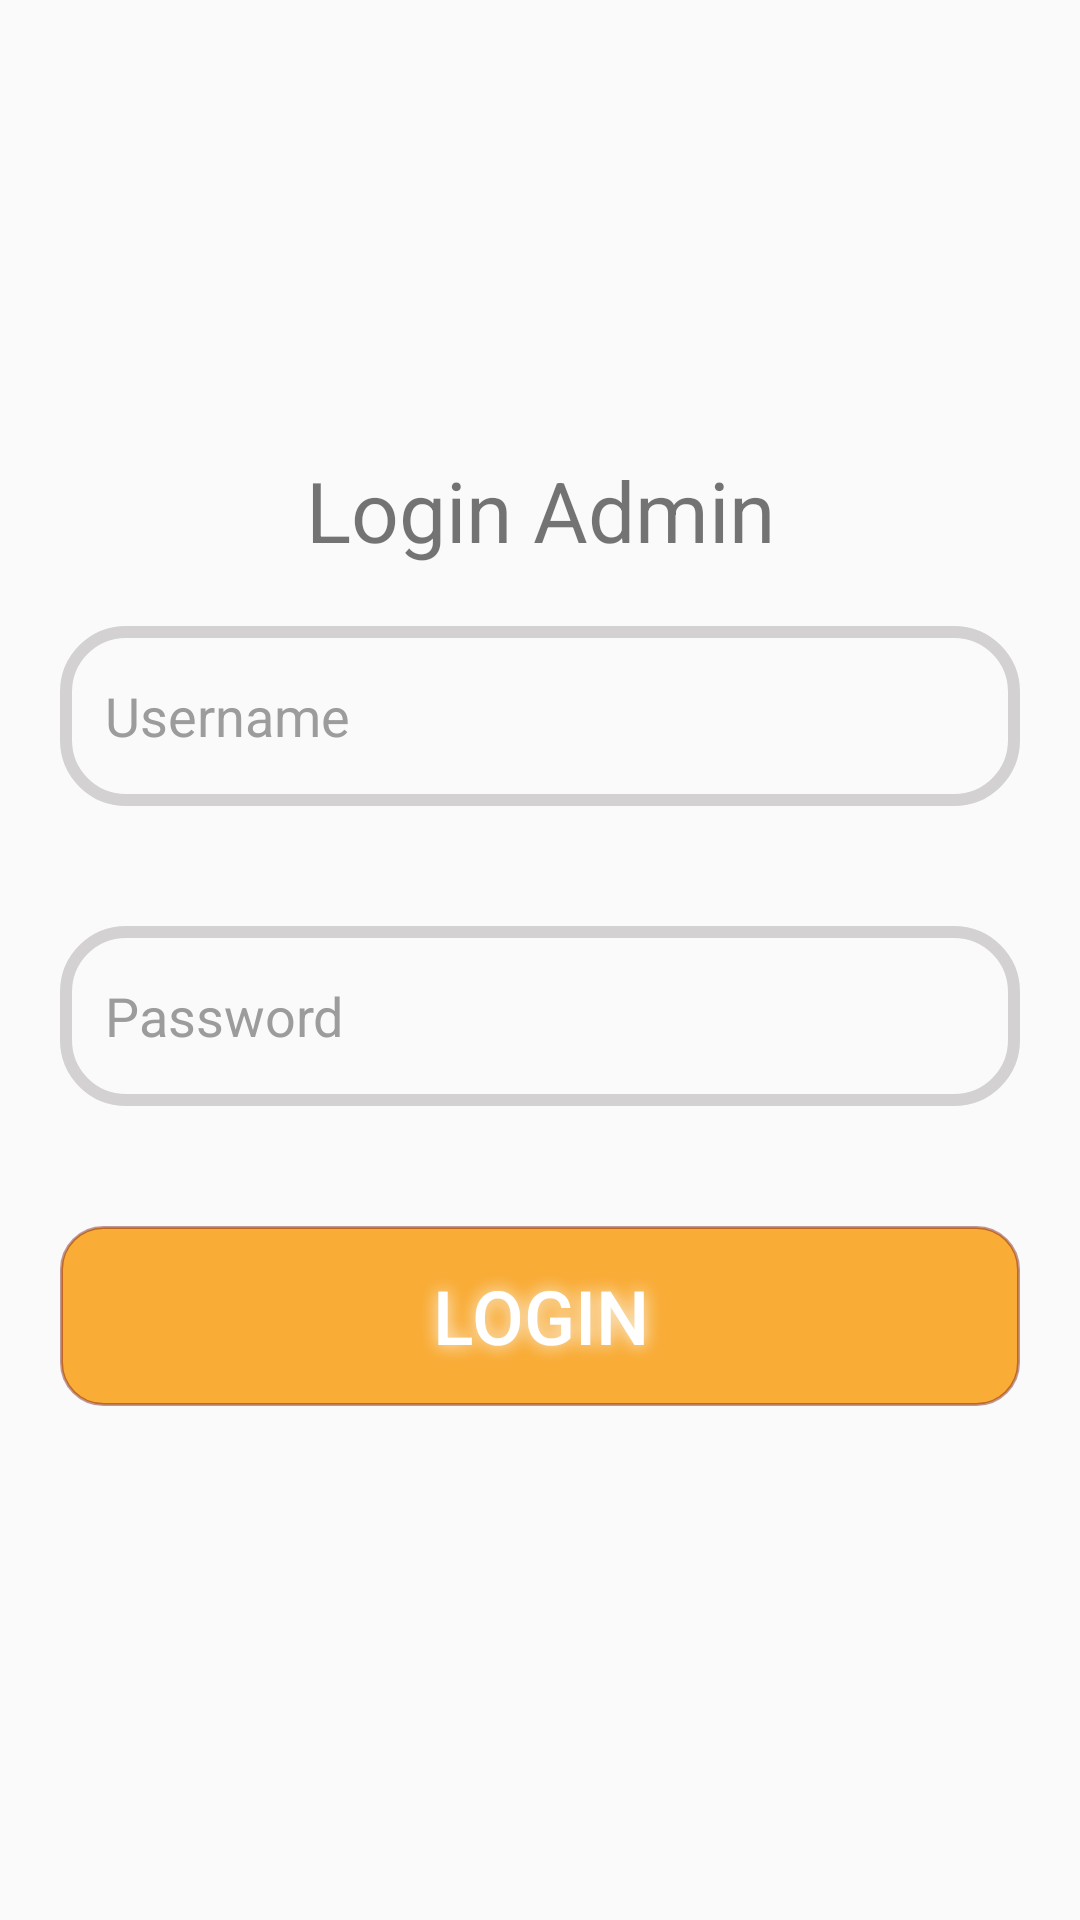

Reconstruct the res/layout file that produces this screen, plus the resources it refers to.
<!-- AndroidManifest.xml: application theme Theme.Responsi -->
<!-- res/layout/activity_login_admin.xml -->
<?xml version="1.0" encoding="utf-8"?>
<LinearLayout xmlns:android="http://schemas.android.com/apk/res/android"
    xmlns:app="http://schemas.android.com/apk/res-auto"
    xmlns:tools="http://schemas.android.com/tools"
    android:layout_width="match_parent"
    android:layout_height="match_parent"
    android:orientation="vertical"
    android:background="#FAFAFA"
    android:gravity="center"
    tools:context=".LoginAdminActivity">

    <TextView
        android:layout_width="match_parent"
        android:layout_height="wrap_content"
        android:textSize="28sp"
        android:gravity="center"
        android:text="Login Admin" />

    <EditText
        android:id="@+id/usernameAdmin"
        android:background="@drawable/edit_text_syle"
        android:hint="Username"
        android:textColor="#000000"
        android:textColorHint="#9C9C9C"
        android:paddingLeft="15sp"
        android:layout_width="match_parent"
        android:layout_margin="20dp"
        android:layout_height="60dp"/>

    <EditText
        android:id="@+id/passAdmin"
        android:background="@drawable/edit_text_syle"
        android:textColor="#000000"
        android:textColorHint="#9C9C9C"
        android:hint="Password"
        android:inputType="textPassword"
        android:paddingLeft="15sp"
        android:layout_width="match_parent"
        android:layout_margin="20dp"
        android:layout_height="60dp"/>

    <Button
        android:id="@+id/btnadminlogin"
        android:background="@drawable/btn_login"
        android:layout_width="match_parent"
        android:layout_margin="20dp"
        android:text="Login"
        android:textColor="#FFFFFF"
        android:textSize="25sp"
        android:layout_height="60dp"
        android:shadowColor="#FAFAFA"
        android:shadowDx="0"
        android:shadowDy="0"
        android:shadowRadius="14" />

</LinearLayout>
<!-- resources referenced by this layout -->
<resources>
  <!-- drawable btn_login (drawable) -->
  <?xml version="1.0" encoding="utf-8"?>
  <shape xmlns:android="http://schemas.android.com/apk/res/android">
      <corners
          android:radius="14dp" />
      <solid
          android:color="#F9AC36" />
      <padding
          android:left="0dp"
          android:top="0dp"
          android:right="0dp"
          android:bottom="0dp" />
      <size
          android:width="0dp"
          android:height="0dp" />
      <stroke
          android:width="1dp"
          android:color="#6600" />
  </shape>
  <!-- drawable edit_text_syle (drawable) -->
  <?xml version="1.0" encoding="utf-8"?>
  <shape xmlns:android="http://schemas.android.com/apk/res/android">
      <stroke
          android:width="4dp"
          android:color="#D3D1D1"
          />
      <corners
          android:radius="20dp"
          />
  </shape>
  <style name="Theme.Responsi" parent="Theme.MaterialComponents.DayNight.NoActionBar">
          
          <item name="colorPrimary">@color/purple_500</item>
          <item name="colorPrimaryVariant">@color/purple_700</item>
          <item name="colorOnPrimary">@color/white</item>
          
          <item name="colorSecondary">@color/teal_200</item>
          <item name="colorSecondaryVariant">@color/teal_700</item>
          <item name="colorOnSecondary">@color/black</item>
          
          <item name="android:statusBarColor" tools:targetApi="l">?attr/colorPrimaryVariant</item>
          
      </style>
  <!-- not gathered from this repository: default colours our renderer supplied (Android Studio template values) -->
  <color name="purple_500">#FF6200EE</color>
  <color name="purple_700">#FF3700B3</color>
  <color name="teal_200">#FF03DAC5</color>
  <color name="teal_700">#FF018786</color>
  <color name="black">#FF000000</color>
  <color name="white">#FFFFFFFF</color>
</resources>
